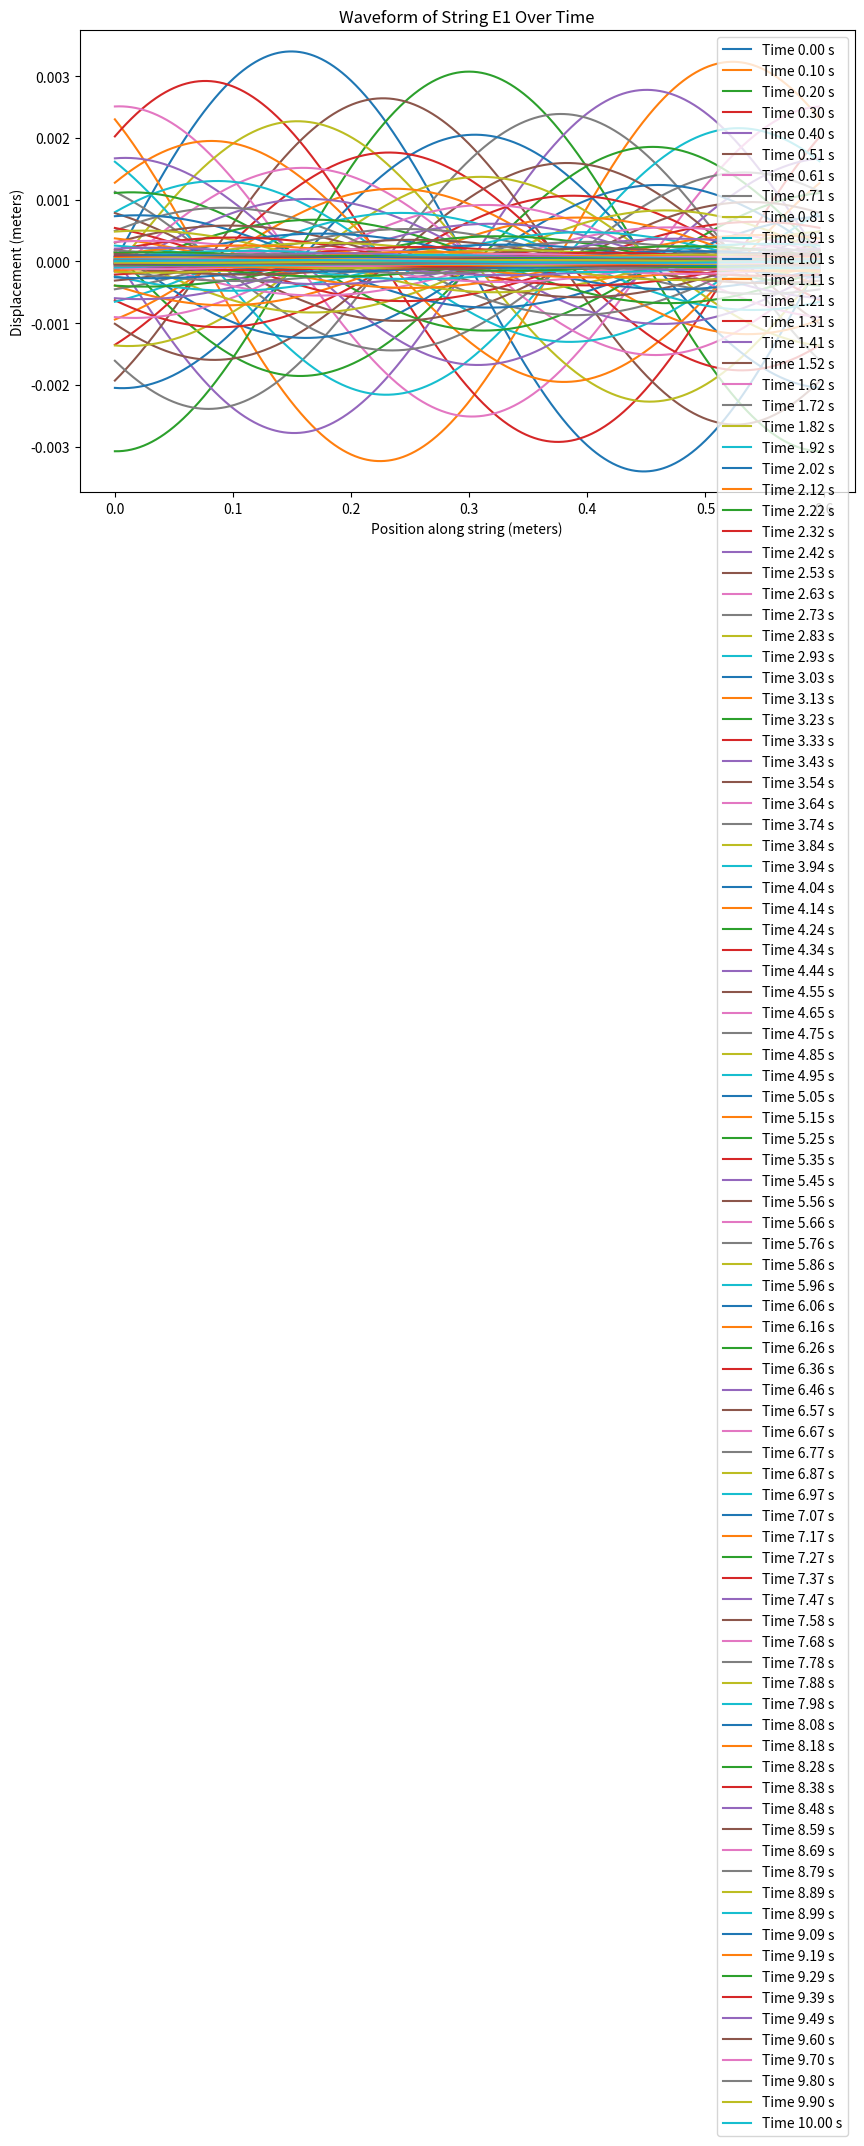

Python code for this plot:
import numpy as np
import matplotlib.pyplot as plt

gamma = 0.5  # demping

def amplitude_with_damping(A0, t, gamma):
    return A0 * np.exp(-gamma * t)
amplitude_E1 =  0.0034 # meters

wave_speed_e1 = 393.78  # wave speed for E1
scale_length = 0.597  
time_points = np.linspace(0, 10, 100)


dt = 0.000001 # time change
dx = 0.0005  
x = np.arange(0, scale_length, dx) 


plt.figure(figsize=(10, 6))

wave_number = 2 * np.pi / scale_length  # wavenumber
omega = 2 * np.pi * wave_speed_e1 / scale_length  # corner frequency

for t in time_points:
    y = amplitude_with_damping(amplitude_E1, t , gamma) * np.sin(wave_number * x - omega * t)  # function of waving E1 string
    plt.plot(x, y, label=f'Time {t:.2f} s')

plt.xlabel('Position along string (meters)')
plt.ylabel('Displacement (meters)')
plt.title('Waveform of String E1 Over Time')
plt.legend(loc='upper right')
plt.show()
